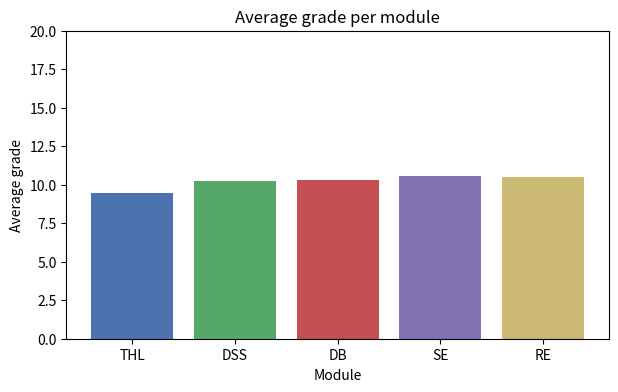
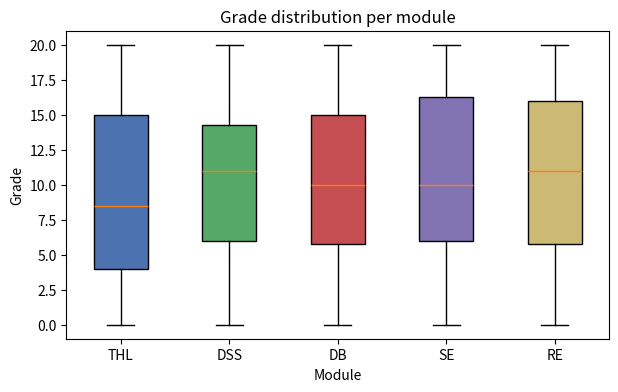

Recreate these plots in Python, in order.
import numpy as np
import matplotlib.pyplot as plt

# Data initialization
np.random.seed(101)                                        
grades_of_students = np.random.randint(0, 21, size=(100, 5))  
modules = ['THL', 'DSS', 'DB', 'SE', 'RE']
print("First 5 students:\n", grades_of_students[:5])

 
# Basic statistics
mean_per_student = grades_of_students.mean(axis=1)
mean_per_module = grades_of_students.mean(axis=0)
median_per_module = np.median(grades_of_students, axis=0)
var_per_module = grades_of_students.var(axis=0)
std_per_module = grades_of_students.std(axis=0)
 
print("Mean per student (first 5):", np.round(mean_per_student[:5], 2))
for i, m in enumerate(modules):
    print(f"{m:>3} | mean={mean_per_module[i]:.2f}  median={median_per_module[i]:.1f}  "
          f"var={var_per_module[i]:.2f}  std={std_per_module[i]:.2f}")
 
print("Overall min:", grades_of_students.min(), "| Overall max:", grades_of_students.max())
 
thl = grades_of_students[:, 0]
print("THL percentiles (25, 50, 75):", np.percentile(thl, [25, 50, 75]))


# Boolean mask and filtering
mask_10_15 = (grades_of_students >= 10) & (grades_of_students <= 15)
print("Number of grades in [10, 15]:", mask_10_15.sum())     # True counts as 1
grades_10_15 = grades_of_students[mask_10_15]
print("Extracted grades (first 20):", grades_10_15[:20])

 
# Visualization: bar plot of the module averages
plt.figure(figsize=(7, 4))
plt.bar(modules, mean_per_module, color=['#4C72B0', '#55A868', '#C44E52', '#8172B2', '#CCB974'])
plt.title("Average grade per module")
plt.xlabel("Module")
plt.ylabel("Average grade")
plt.ylim(0, 20)
plt.show()

 
# Visualization: box plot of the distribution per module
plt.figure(figsize=(7, 4))
bp = plt.boxplot(grades_of_students, patch_artist=True)
plt.xticks(range(1, 6), modules)
for patch, color in zip(bp['boxes'], ['#4C72B0', '#55A868', '#C44E52', '#8172B2', '#CCB974']):
    patch.set_facecolor(color)
plt.title("Grade distribution per module")
plt.xlabel("Module")
plt.ylabel("Grade")
plt.show()


# Extra practice
# 1. Students with ALL grades above 15
all_above_15 = np.where((grades_of_students > 15).all(axis=1))[0]
print("Students with all grades > 15 (indices):", all_above_15)

 
# 2. Top 5 students by average grade
top5_idx = np.argsort(mean_per_student)[::-1][:5]
for rank, idx in enumerate(top5_idx, start=1):
    print(f"{rank}. student #{idx} -> average {mean_per_student[idx]:.2f}")
 
# 3. Module with the highest average
best = np.argmax(mean_per_module)
print(f"Best module: {modules[best]} ({mean_per_module[best]:.2f})")
